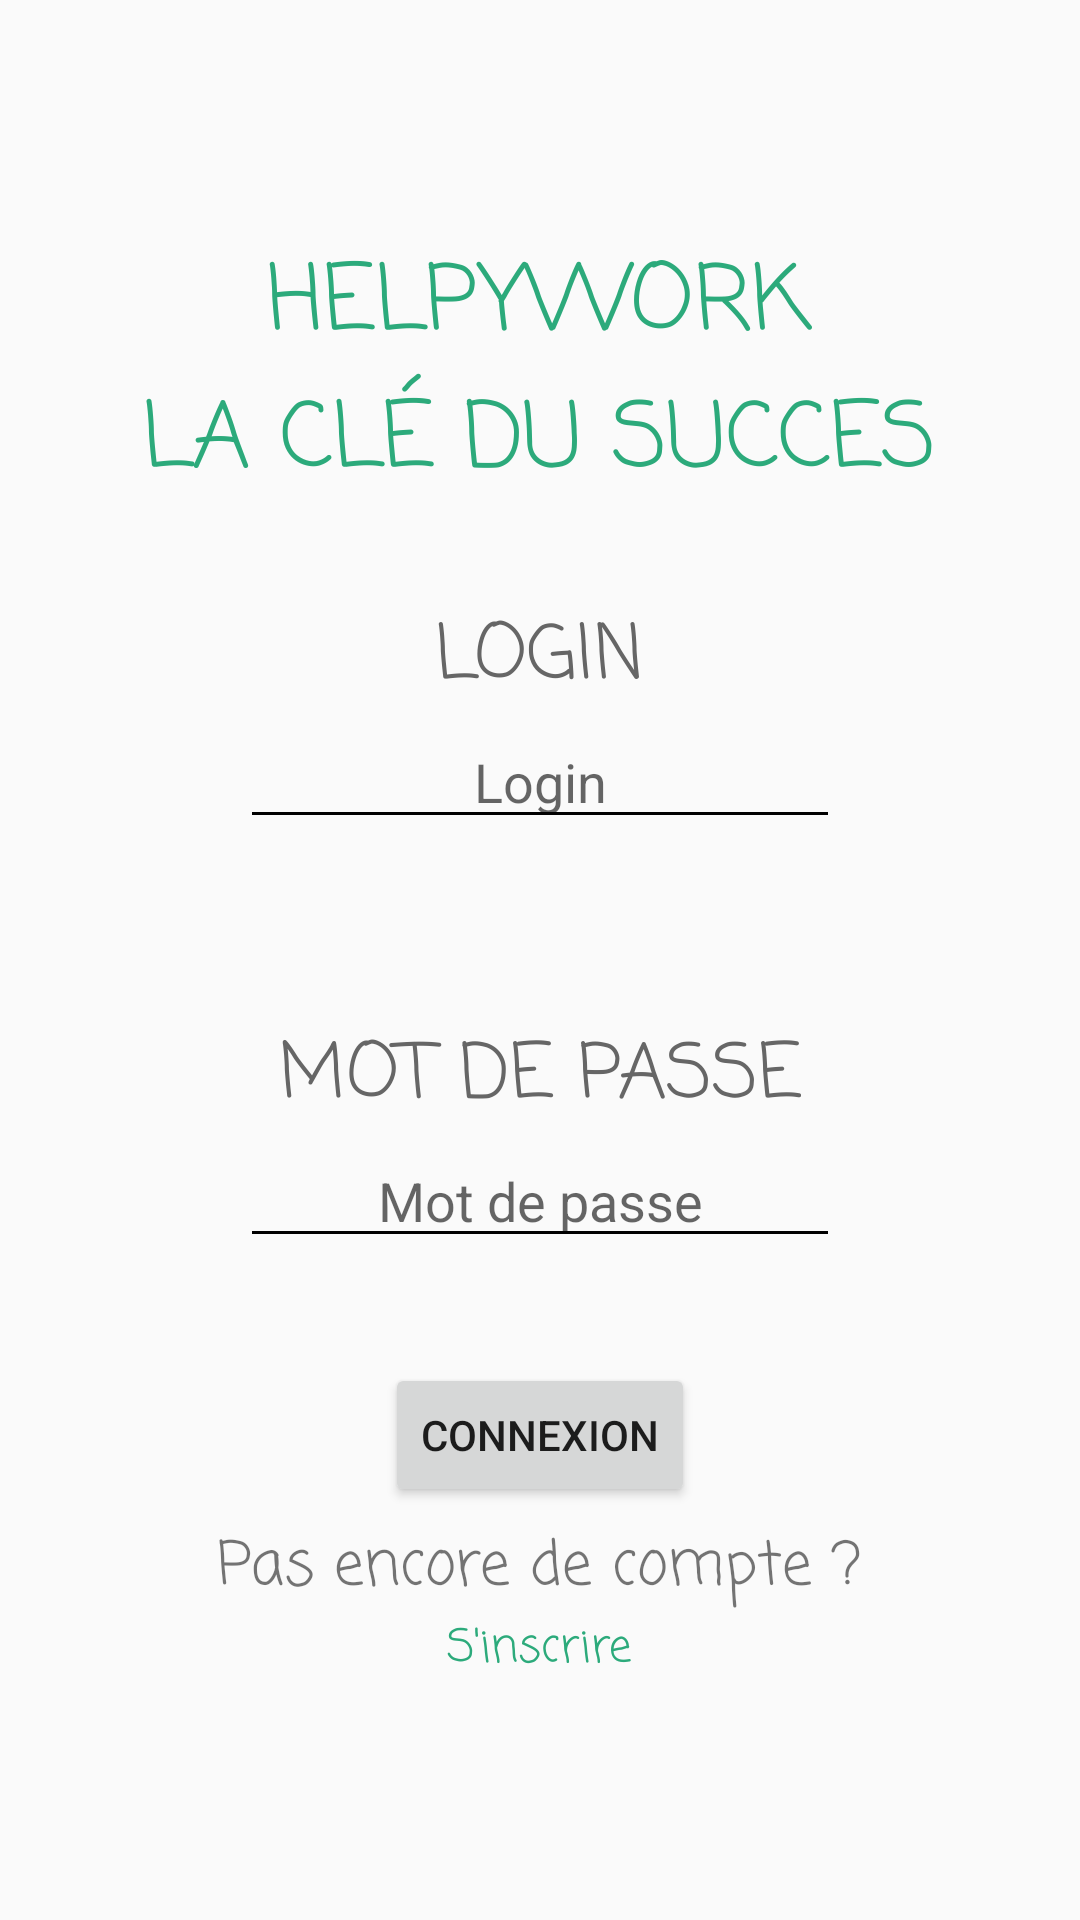

Produce the Android XML layout that renders to this screen, including the resource entries it uses.
<!-- AndroidManifest.xml: application theme HelpyTheme -->
<!-- res/layout/activity_login.xml -->
<?xml version="1.0" encoding="utf-8"?>
<LinearLayout xmlns:android="http://schemas.android.com/apk/res/android"
    xmlns:app="http://schemas.android.com/apk/res-auto"
    xmlns:tools="http://schemas.android.com/tools"
    android:layout_width="match_parent"
    android:layout_height="match_parent"
    android:orientation="vertical"
    tools:context=".Login">

    <LinearLayout
        android:layout_width="match_parent"
        android:layout_height="match_parent"
        android:orientation="vertical"
        android:gravity="center">
        <LinearLayout
            android:layout_width="match_parent"
            android:layout_height="wrap_content"
            android:orientation="vertical"
            android:gravity="center">
            <TextView
                android:layout_width="wrap_content"
                android:layout_height="wrap_content"
                android:text="@string/start_display"
                android:textAlignment="center"
                android:textColor="#2CAA7B"
                android:textSize="30dp"
                android:fontFamily="casual"/>

            <LinearLayout
                android:layout_width="match_parent"
                android:layout_height="wrap_content"
                android:orientation="vertical"
                android:gravity="center"
                android:layout_margin="30dp">
                <TextView
                    android:layout_width="wrap_content"
                    android:layout_height="wrap_content"
                    android:text="LOGIN"
                    android:textSize="25dp"
                    android:textColor="#666666"
                    android:fontFamily="casual"/>
                <EditText
                    android:id="@+id/login"
                    android:layout_width="match_parent"
                    android:layout_height="wrap_content"
                    android:layout_marginStart="50dp"
                    android:layout_marginEnd="50dp"
                    android:textAlignment="center"
                    android:inputType="text"
                    android:backgroundTint="#000"
                    android:hint="@string/login"/>
            </LinearLayout>

            <LinearLayout
                android:layout_width="match_parent"
                android:layout_height="wrap_content"
                android:orientation="vertical"
                android:gravity="center"
                android:layout_margin="30dp">
                <TextView
                    android:layout_width="wrap_content"
                    android:layout_height="wrap_content"
                    android:text="MOT DE PASSE"
                    android:textSize="25dp"
                    android:textColor="#666666"
                    android:fontFamily="casual"/>

                <EditText
                    android:id="@+id/password"
                    android:layout_width="match_parent"
                    android:layout_height="wrap_content"
                    android:layout_marginStart="50dp"
                    android:layout_marginEnd="50dp"
                    android:backgroundTint="#000"
                    android:inputType="textPassword"
                    android:hint="@string/password"
                    android:textAlignment="center" />
            </LinearLayout>

            <Button
                android:layout_width="wrap_content"
                android:layout_height="wrap_content"
                android:text="Connexion"
                android:onClick="onClick"
                android:layout_margin="5dp"/>

            <LinearLayout
                android:layout_width="wrap_content"
                android:layout_height="wrap_content"
                android:orientation="vertical"
                android:gravity="center">
                <TextView
                    android:layout_width="wrap_content"
                    android:layout_height="wrap_content"
                    android:text="@string/noAccount"
                    android:fontFamily="casual"
                    android:textSize="20dp"
                    android:textAlignment="center"
                    />
                <TextView
                    android:layout_width="wrap_content"
                    android:layout_height="wrap_content"
                    android:textAlignment="center"
                    android:clickable="true"
                    android:fontFamily="casual"
                    android:textSize="15dp"
                    android:textColor="#2CAA7B"
                    android:text="S'inscrire"
                    android:onClick="createAccount"/>
            </LinearLayout>
        </LinearLayout>
    </LinearLayout>
</LinearLayout>
<!-- resources referenced by this layout -->
<resources>
  <string name="login">Login</string>
  <string name="noAccount">Pas encore de compte ?</string>
  <string name="password">Mot de passe</string>
  <string name="start_display">HELPYWORK\nLA CLÉ DU SUCCES</string>
  <style name="HelpyTheme" parent="Theme.AppCompat.Light.DarkActionBar">
          
          <item name="colorPrimary">#265CCD</item>
          <item name="colorPrimaryDark">#0F3990</item>
          <item name="colorAccent">#EE7C2D</item>
      </style>
</resources>
